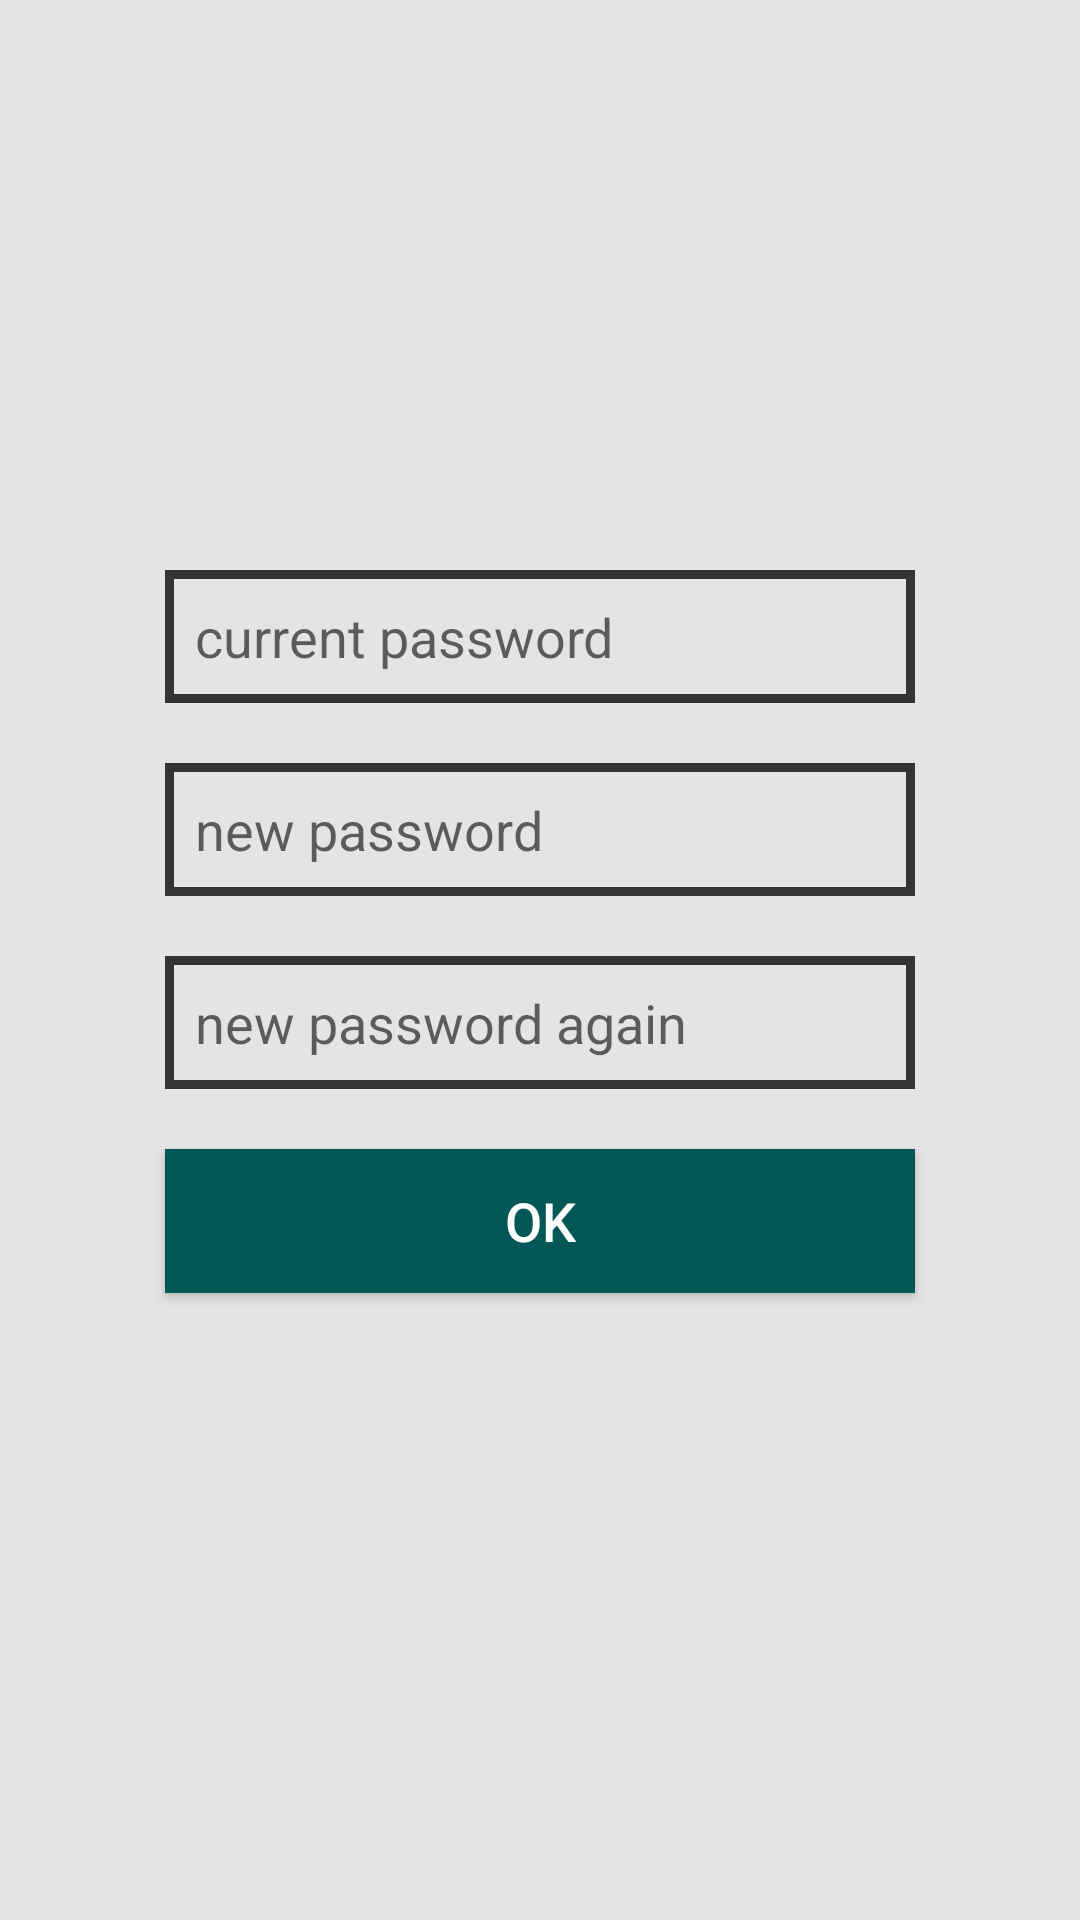

This screen was rendered from an Android layout file. Write that file and the resources it references.
<!-- AndroidManifest.xml: application theme AppTheme -->
<!-- res/layout/change_password.xml -->
<?xml version="1.0" encoding="utf-8"?>
<LinearLayout xmlns:android="http://schemas.android.com/apk/res/android"
    android:orientation="vertical" android:layout_width="match_parent"
    android:layout_height="match_parent"
    android:gravity="center"
    android:background="#e4e4e4">

    <EditText
        android:id="@+id/current_passwd"
        android:layout_width="250dp"
        android:layout_height="wrap_content"
        android:ems="10"
        android:inputType="textPassword"
        android:hint="current password"
        android:background="@drawable/layout_border"
        android:layout_margin="10dp"/>

    <EditText
        android:id="@+id/new_passwd"
        android:layout_width="250dp"
        android:layout_height="wrap_content"
        android:ems="10"
        android:inputType="textPassword"
        android:hint="new password"
        android:background="@drawable/layout_border"
        android:layout_margin="10dp"/>

    <EditText
        android:id="@+id/new_passwd_again"
        android:layout_width="250dp"
        android:layout_height="wrap_content"
        android:ems="10"
        android:inputType="textPassword"
        android:hint="new password again"
        android:background="@drawable/layout_border"
        android:layout_margin="10dp"/>

    <Button
        android:id="@+id/okButton"
        android:layout_width="250dp"
        android:layout_height="wrap_content"
        android:text="OK"
        android:background="@drawable/layout_border_btn"
        android:textColor="#ffffff"
        android:layout_margin="10dp"
        android:textSize="18dp"/>

    <TextView
        android:id="@+id/txtWarning"
        android:layout_gravity="center"
        android:layout_width="wrap_content"
        android:layout_height="wrap_content"
        android:textStyle="bold"
        android:textColor="@android:color/holo_red_dark"/>
</LinearLayout>
<!-- resources referenced by this layout -->
<resources>
  <!-- drawable layout_border (drawable) -->
  <?xml version="1.0" encoding="UTF-8"?>
  <shape xmlns:android="http://schemas.android.com/apk/res/android">
      <solid android:color="#00FFFFFF"/>
      <stroke android:width="3dip" android:color="#343434" />
      <corners android:radius="0dip"/>
      <padding android:left="10dip"
          android:top="10dip"
          android:right="10dip"
          android:bottom="10dip" />
  </shape>
  <!-- drawable layout_border_btn (drawable) -->
  <?xml version="1.0" encoding="UTF-8"?>
  <shape xmlns:android="http://schemas.android.com/apk/res/android">
      <solid android:color="#045757"/>
      <stroke android:width="3dip" android:color="#045757" />
      <corners android:radius="0dip"/>
      <padding android:left="10dip"
          android:top="10dip"
          android:right="10dip"
          android:bottom="10dip" />
  </shape>
  <style name="AppTheme" parent="Theme.AppCompat.Light.NoActionBar">
          
          <item name="colorPrimary">@color/colorPrimary</item>
          <item name="colorPrimaryDark">@color/colorPrimaryDark</item>
          <item name="colorAccent">@color/colorAccent</item>
      </style>
  <color name="colorPrimary">#045757</color>
  <color name="colorPrimaryDark">#045757</color>
  <color name="colorAccent">#045757</color>
</resources>
